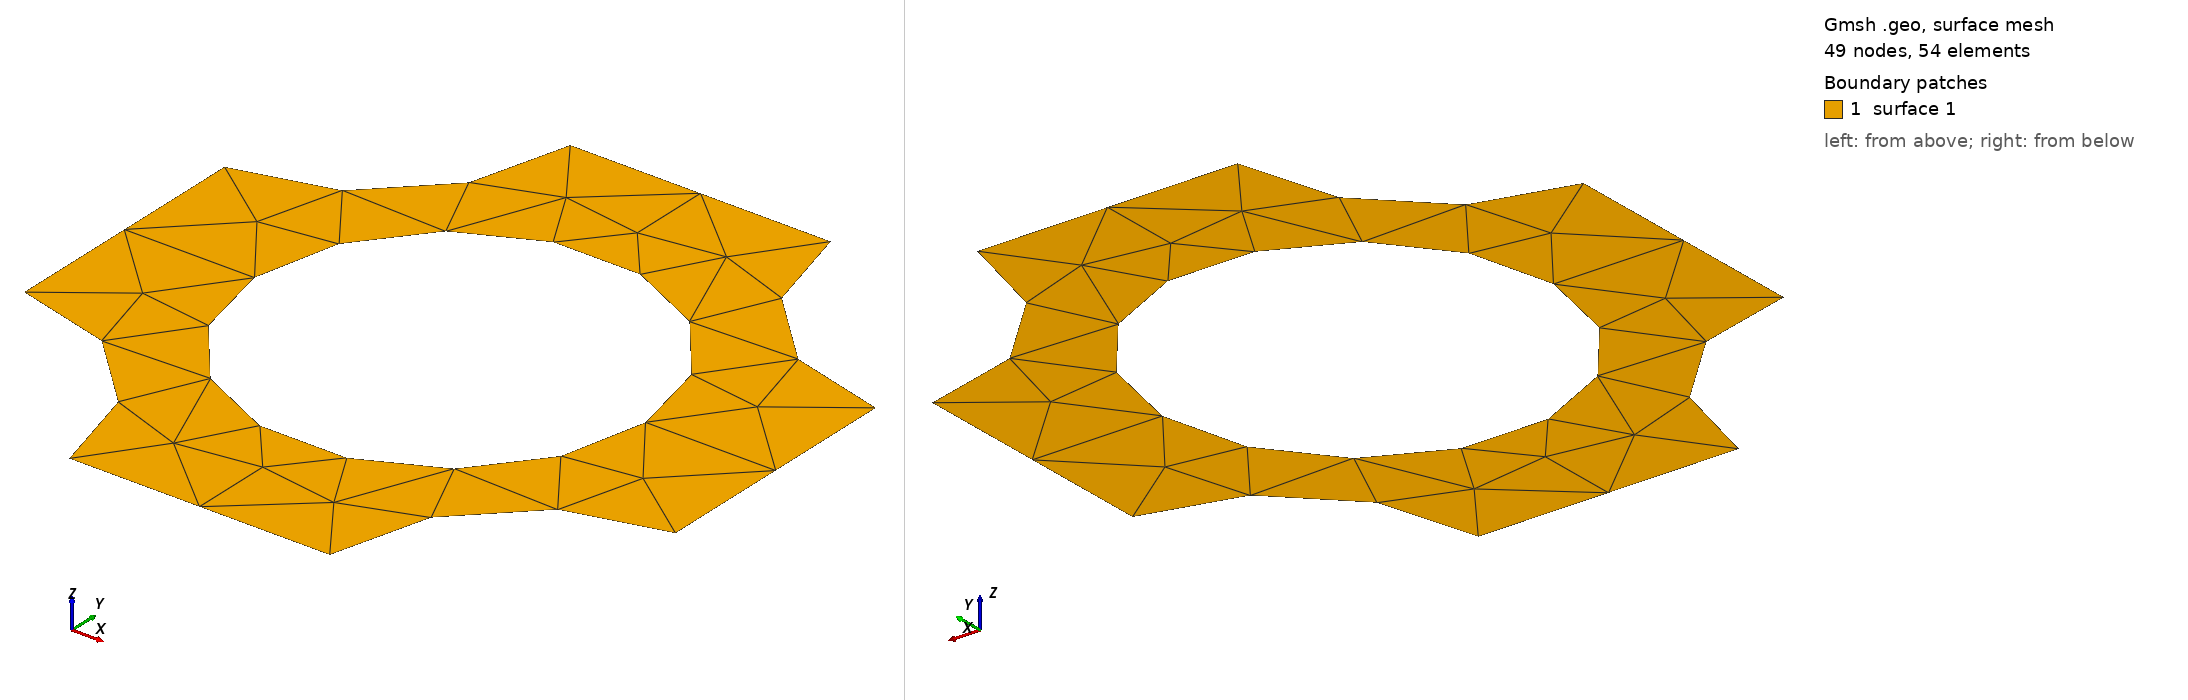

Gmsh geometry script, surface-meshed: 49 nodes, 54 surface elements. Boundary patches (legend numbers): 1 surface 1. Left view from above one corner, right view from below the opposite corner. The script declares no physical surfaces, so the legend lists its geometric surfaces. The drawing asked Gmsh for element sizes between 1% and 20% of the model's largest extent; the script's own settings can give other sizes.

=== pores.geo (drawn) ===
// Gmsh project created on Fri May 03 20:19:51 2024
SetFactory("OpenCASCADE");
//+
Point(1) = {-0, 0, 0, 1.0};
//+
Point(2) = {0, 1, 0, 1.0};
//+
Point(3) = {1, 1, 0, 1.0};
//+
Point(4) = {1, -0, 0, 1.0};
//+
Point(5) = {0, 0.3, 0, 1.0};
//+
Point(6) = {0, 0.7, 0, 1.0};
//+
Point(7) = {1, 0.3, 0, 1.0};
//+
Point(8) = {1, 0.7, 0, 1.0};
//+
Point(9) = {0.3, 0, 0, 1.0};
//+
Point(10) = {0.7, 0, 0, 1.0};
//+
Point(11) = {0.3, 1, 0, 1.0};
//+
Point(12) = {0.7, 1, 0, 1.0};
//+
Point(13) = {0.5, 0.5, 0, 1.0};
//+
Circle(1) = {9, 1, 5};
//+
Circle(2) = {6, 2, 11};
//+
Circle(3) = {12, 3, 8};
//+
Circle(4) = {7, 4, 10};
//+
Circle(5) = {0.5, 0.5, 0, 0.3, 0, 2*Pi};
//+
Line(6) = {5, 6};
//+
Line(7) = {11, 12};
//+
Line(8) = {8, 7};
//+
Line(9) = {10, 9};
//+
Curve Loop(1) = {6, 2, 7, 3, 8, 4, 9, 1};
//+
Curve Loop(2) = {5};
//+
Plane Surface(1) = {1, 2};
